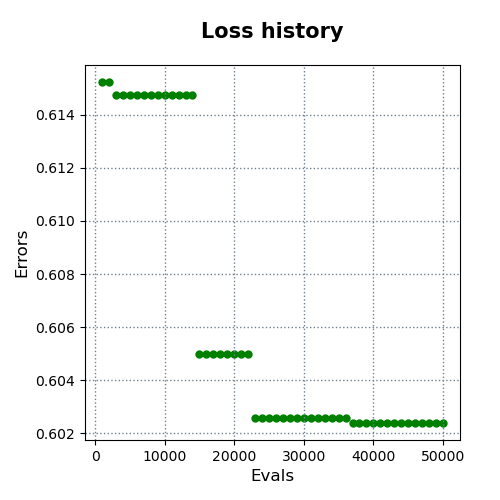

The file beside this chart, header and first rows:
evals, errors
1000, 0.6152
2000, 0.6152
3000, 0.6148
4000, 0.6148
5000, 0.6148
6000, 0.6147
7000, 0.6147
8000, 0.6147
9000, 0.6147
10000, 0.6147
11000, 0.6147
12000, 0.6147
13000, 0.6147
14000, 0.6147
15000, 0.605
16000, 0.605
17000, 0.605
18000, 0.605
19000, 0.605
20000, 0.605
21000, 0.605
22000, 0.605
23000, 0.6026
24000, 0.6026
25000, 0.6026
26000, 0.6026
27000, 0.6026
28000, 0.6026
29000, 0.6026
30000, 0.6026
31000, 0.6026
32000, 0.6026
33000, 0.6026
34000, 0.6026
35000, 0.6026
36000, 0.6026
37000, 0.6024
38000, 0.6024
39000, 0.6024
40000, 0.6024
41000, 0.6024
42000, 0.6024
43000, 0.6024
44000, 0.6024
45000, 0.6024
46000, 0.6024
47000, 0.6024
48000, 0.6024
49000, 0.6024
50000, 0.6024
